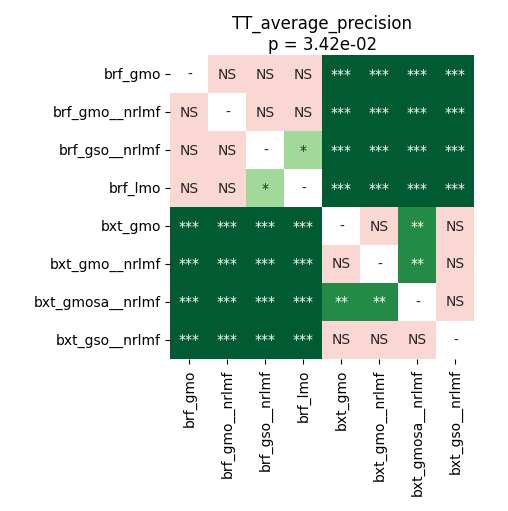

Source data for this figure (header and first rows):
	brf_gmo	brf_gmo__nrlmf	brf_gso__nrlmf	brf_lmo	bxt_gmo	bxt_gmo__nrlmf	bxt_gmosa__nrlmf	bxt_gso__nrlmf
brf_gmo	1.0	0.173	0.8109	0.1464	7.120768229166667e-05	0.0001139	7.120768229166667e-05	7.120768229166667e-05
brf_gmo__nrlmf	0.173	1.0	0.6051	0.2697	0.0001139	0.0001602	7.120768229166667e-05	7.120768229166667e-05
brf_gso__nrlmf	0.8109	0.6051	1.0	0.01354	7.120768229166667e-05	7.120768229166667e-05	7.120768229166667e-05	7.120768229166667e-05
brf_lmo	0.1464	0.2697	0.01354	1.0	7.120768229166667e-05	0.0001139	7.120768229166667e-05	7.120768229166667e-05
bxt_gmo	7.120768229166667e-05	0.0001139	7.120768229166667e-05	7.120768229166667e-05	1.0	0.9399	0.006504	0.1751
bxt_gmo__nrlmf	0.0001139	0.0001602	7.120768229166667e-05	0.0001139	0.9399	1.0	0.004423	0.1751
bxt_gmosa__nrlmf	7.120768229166667e-05	7.120768229166667e-05	7.120768229166667e-05	7.120768229166667e-05	0.006504	0.004423	1.0	0.2825
bxt_gso__nrlmf	7.120768229166667e-05	7.120768229166667e-05	7.120768229166667e-05	7.120768229166667e-05	0.1751	0.1751	0.2825	1.0
